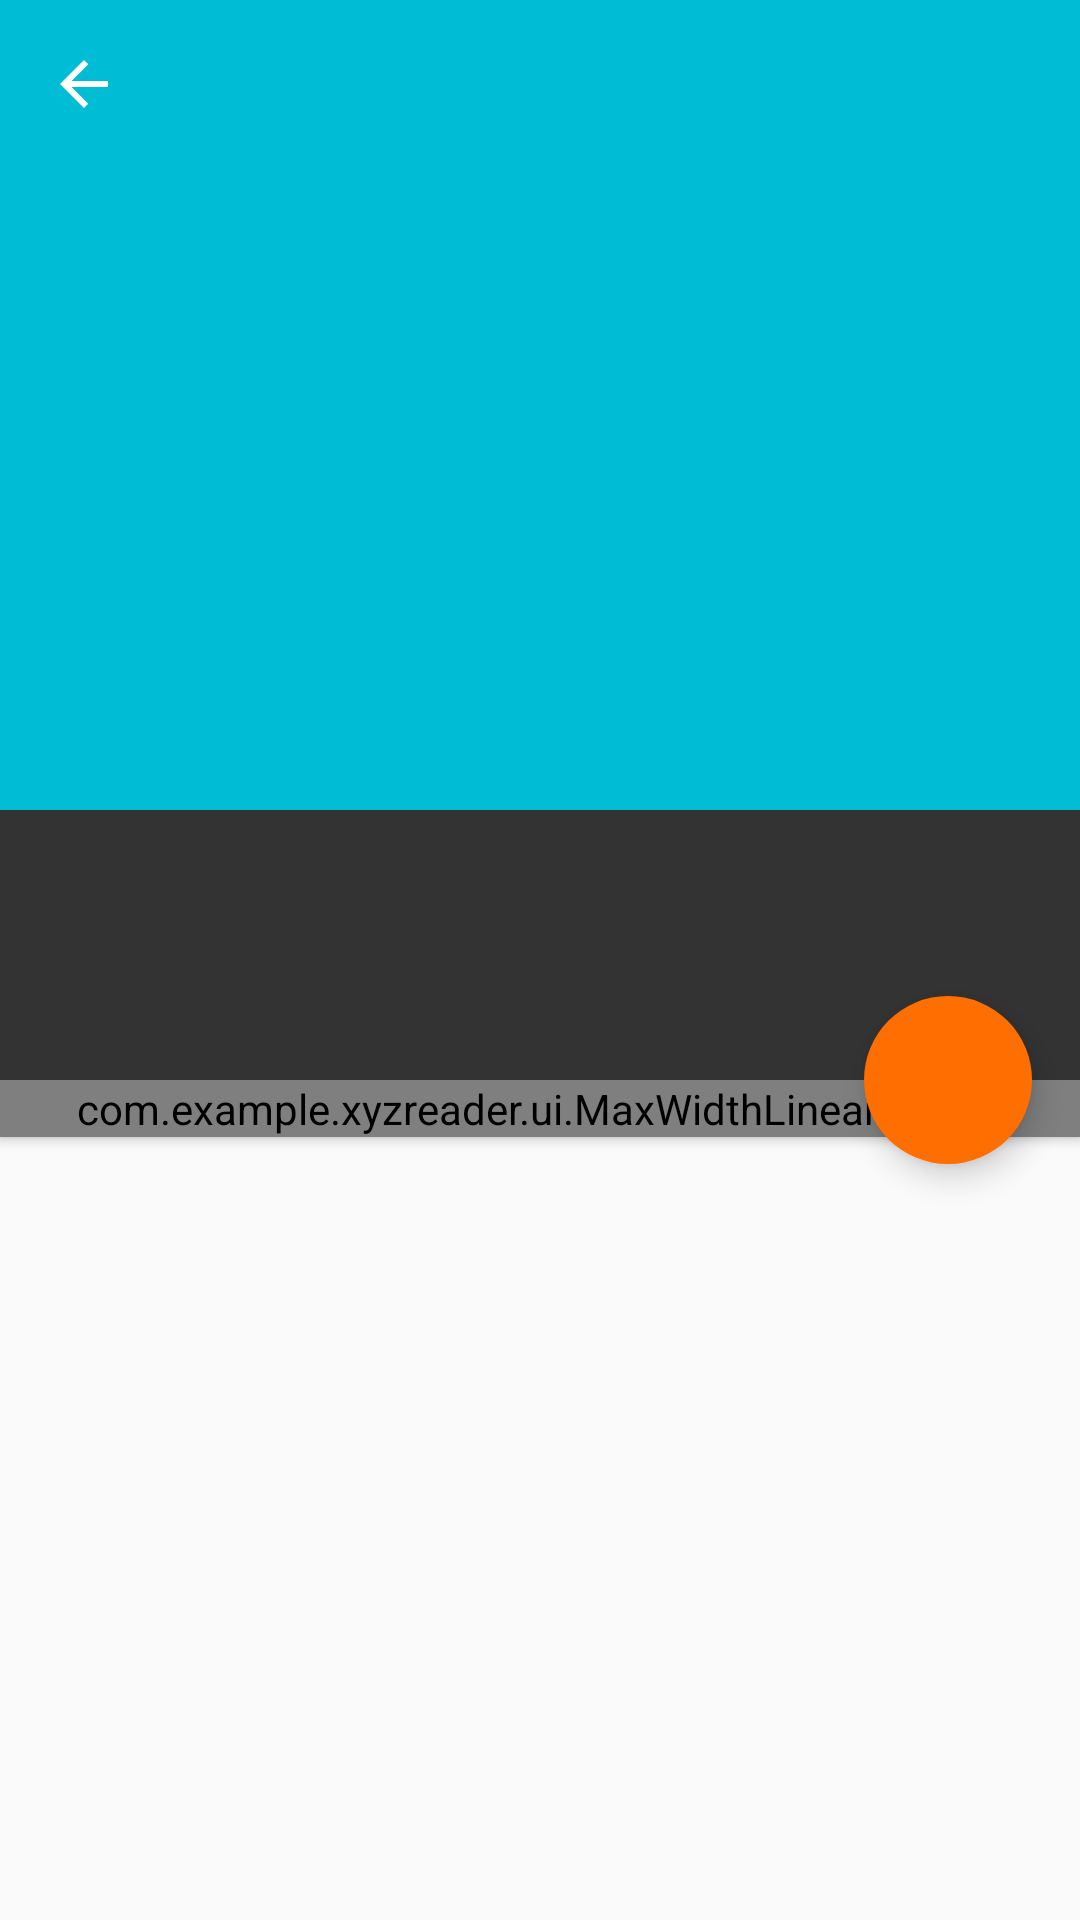

Here is an Android app screen rendered from its layout file. Give the layout XML and the strings, colors and styles it references.
<!-- AndroidManifest.xml: activity theme AppTheme.Details -->
<!-- res/layout/fragment_article_detail.xml -->
<android.support.design.widget.CoordinatorLayout xmlns:android="http://schemas.android.com/apk/res/android"
    xmlns:app="http://schemas.android.com/apk/res-auto"
    android:layout_width="match_parent"
    android:layout_height="match_parent">

    <android.support.design.widget.AppBarLayout
        android:id="@+id/appBarLayout"
        android:layout_width="match_parent"
        android:layout_height="@dimen/detail_photo_height"
        android:background="?colorPrimary"
        android:theme="@style/ThemeOverlay.AppCompat.Dark.ActionBar"
        app:elevation="@dimen/appbar_elevation">

        <android.support.design.widget.CollapsingToolbarLayout
            android:id="@+id/collapsing_toolbar"
            android:layout_width="match_parent"
            android:layout_height="match_parent"
            android:fitsSystemWindows="true"
            app:contentScrim="?attr/colorPrimary"
            app:expandedTitleMarginStart="@dimen/keyline_2"
            app:layout_scrollFlags="scroll|exitUntilCollapsed">

            <ImageView
                android:id="@+id/photo"
                android:layout_width="match_parent"
                android:layout_height="wrap_content"
                android:adjustViewBounds="true"
                android:cropToPadding="true"
                android:fitsSystemWindows="true"
                android:scaleType="centerCrop"
                android:transitionName="@string/transition_photo"
                app:layout_collapseMode="parallax"
                android:contentDescription="@string/app_name" />


            <LinearLayout
                android:id="@+id/meta_bar"
                android:layout_width="match_parent"
                android:layout_height="wrap_content"
                android:layout_gravity="bottom"
                android:background="#333"
                android:orientation="vertical"
                android:paddingBottom="@dimen/detail_metabar_vert_padding"
                android:paddingLeft="@dimen/detail_inner_horiz_margin"
                android:paddingRight="@dimen/detail_inner_horiz_margin"
                android:paddingTop="@dimen/detail_metabar_vert_padding">

                <TextView
                    android:id="@+id/article_title"
                    style="@android:style/TextAppearance.Material.Headline"
                    android:layout_width="match_parent"
                    android:layout_height="wrap_content"
                    android:lineSpacingMultiplier="0.9"
                    android:paddingBottom="@dimen/detail_metabar_title_bottom_padding"
                    android:textColor="#fff"
                    android:textStyle="bold"/>

                <TextView
                    android:id="@+id/article_byline"
                    style="@android:style/TextAppearance.Material.Subhead"
                    android:layout_width="wrap_content"
                    android:layout_height="wrap_content"
                    android:textColor="#8fff" />
            </LinearLayout>

            <android.support.v7.widget.Toolbar
                android:id="@+id/toolbar"
                style="@android:style/TextAppearance.Material.Title"
                android:layout_width="match_parent"
                android:layout_height="@dimen/bar_height"
                app:contentInsetStart="@dimen/keyline_2"
                app:layout_collapseMode="pin"
                app:navigationIcon="@drawable/ic_arrow_back"
                app:popupTheme="@style/ThemeOverlay.AppCompat.Light" />


        </android.support.design.widget.CollapsingToolbarLayout>
    </android.support.design.widget.AppBarLayout>


    <android.support.v4.widget.NestedScrollView
        android:id="@+id/description"
        android:layout_width="match_parent"
        android:layout_height="match_parent"
        android:transitionGroup="true"
        app:layout_behavior="@string/appbar_scrolling_view_behavior">

        <com.example.xyzreader.ui.MaxWidthLinearLayout
            android:layout_width="match_parent"
            android:layout_height="wrap_content"
            android:layout_gravity="center_horizontal"
            android:background="#fff"
            android:elevation="2dp"
            android:maxWidth="@dimen/detail_card_max_width"
            android:orientation="vertical">


            <TextView
                android:id="@+id/article_body"
                android:layout_width="match_parent"
                android:layout_height="wrap_content"
                android:layout_marginLeft="@dimen/detail_inner_horiz_margin"
                android:layout_marginRight="@dimen/detail_inner_horiz_margin"
                android:layout_marginTop="@dimen/detail_metabar_vert_padding"
                android:lineSpacingMultiplier="@fraction/detail_body_line_spacing_multiplier"
                android:paddingBottom="@dimen/detail_body_bottom_margin"
                android:textAppearance="@android:style/TextAppearance.Material.Body1"
                android:textColor="?android:textColorSecondary" />

        </com.example.xyzreader.ui.MaxWidthLinearLayout>
    </android.support.v4.widget.NestedScrollView>


    <android.support.design.widget.FloatingActionButton
        android:id="@+id/share_fab"
        android:layout_width="wrap_content"
        android:layout_height="wrap_content"
        android:layout_marginLeft="@dimen/fab_margin"
        android:layout_marginRight="@dimen/fab_margin"
        android:src="@drawable/ic_share"
        app:borderWidth="@dimen/fab_border_with"
        app:elevation="@dimen/fab_elevation"
        app:fabSize="normal"
        app:layout_anchor="@id/appBarLayout"
        app:layout_anchorGravity="bottom|right|end"
        app:pressedTranslationZ="@dimen/fab_pressed_translation" />


</android.support.design.widget.CoordinatorLayout>
<!-- resources referenced by this layout -->
<resources>
  <dimen name="appbar_elevation">4dp</dimen>
  <dimen name="bar_height">56dp</dimen>
  <dimen name="detail_body_bottom_margin">88dp</dimen>
  <dimen name="detail_card_max_width">10000dp</dimen>
  <dimen name="detail_inner_horiz_margin">16dp</dimen>
  <dimen name="detail_metabar_title_bottom_padding">4dp</dimen>
  <dimen name="detail_metabar_vert_padding">16dp</dimen>
  <dimen name="detail_photo_height">360dp</dimen>
  <dimen name="fab_border_with">0dp</dimen>
  <dimen name="fab_elevation">6dp</dimen>
  <dimen name="fab_margin">16dp</dimen>
  <dimen name="fab_pressed_translation">12dp</dimen>
  <dimen name="keyline_2">72dp</dimen>
  <!-- drawable ic_arrow_back (drawable) -->
  <?xml version="1.0" encoding="utf-8"?>
  <vector xmlns:android="http://schemas.android.com/apk/res/android"
      android:width="24dp"
      android:height="24dp"
      android:viewportHeight="48"
      android:viewportWidth="48">
      <path
          android:fillColor="@android:color/white"
          android:pathData="M40,22H15.7l11.2-11.2L24,8L8,24l16,16l2.8-2.8L15.7,26H40V22z" />
  </vector>
  <string name="app_name">XYZ Reader</string>
  <string name="transition_photo">transition_photo</string>
  <style name="AppTheme.Details">
          <item name="android:windowSharedElementEnterTransition">@transition/shared_photo</item>
      </style>
</resources>
